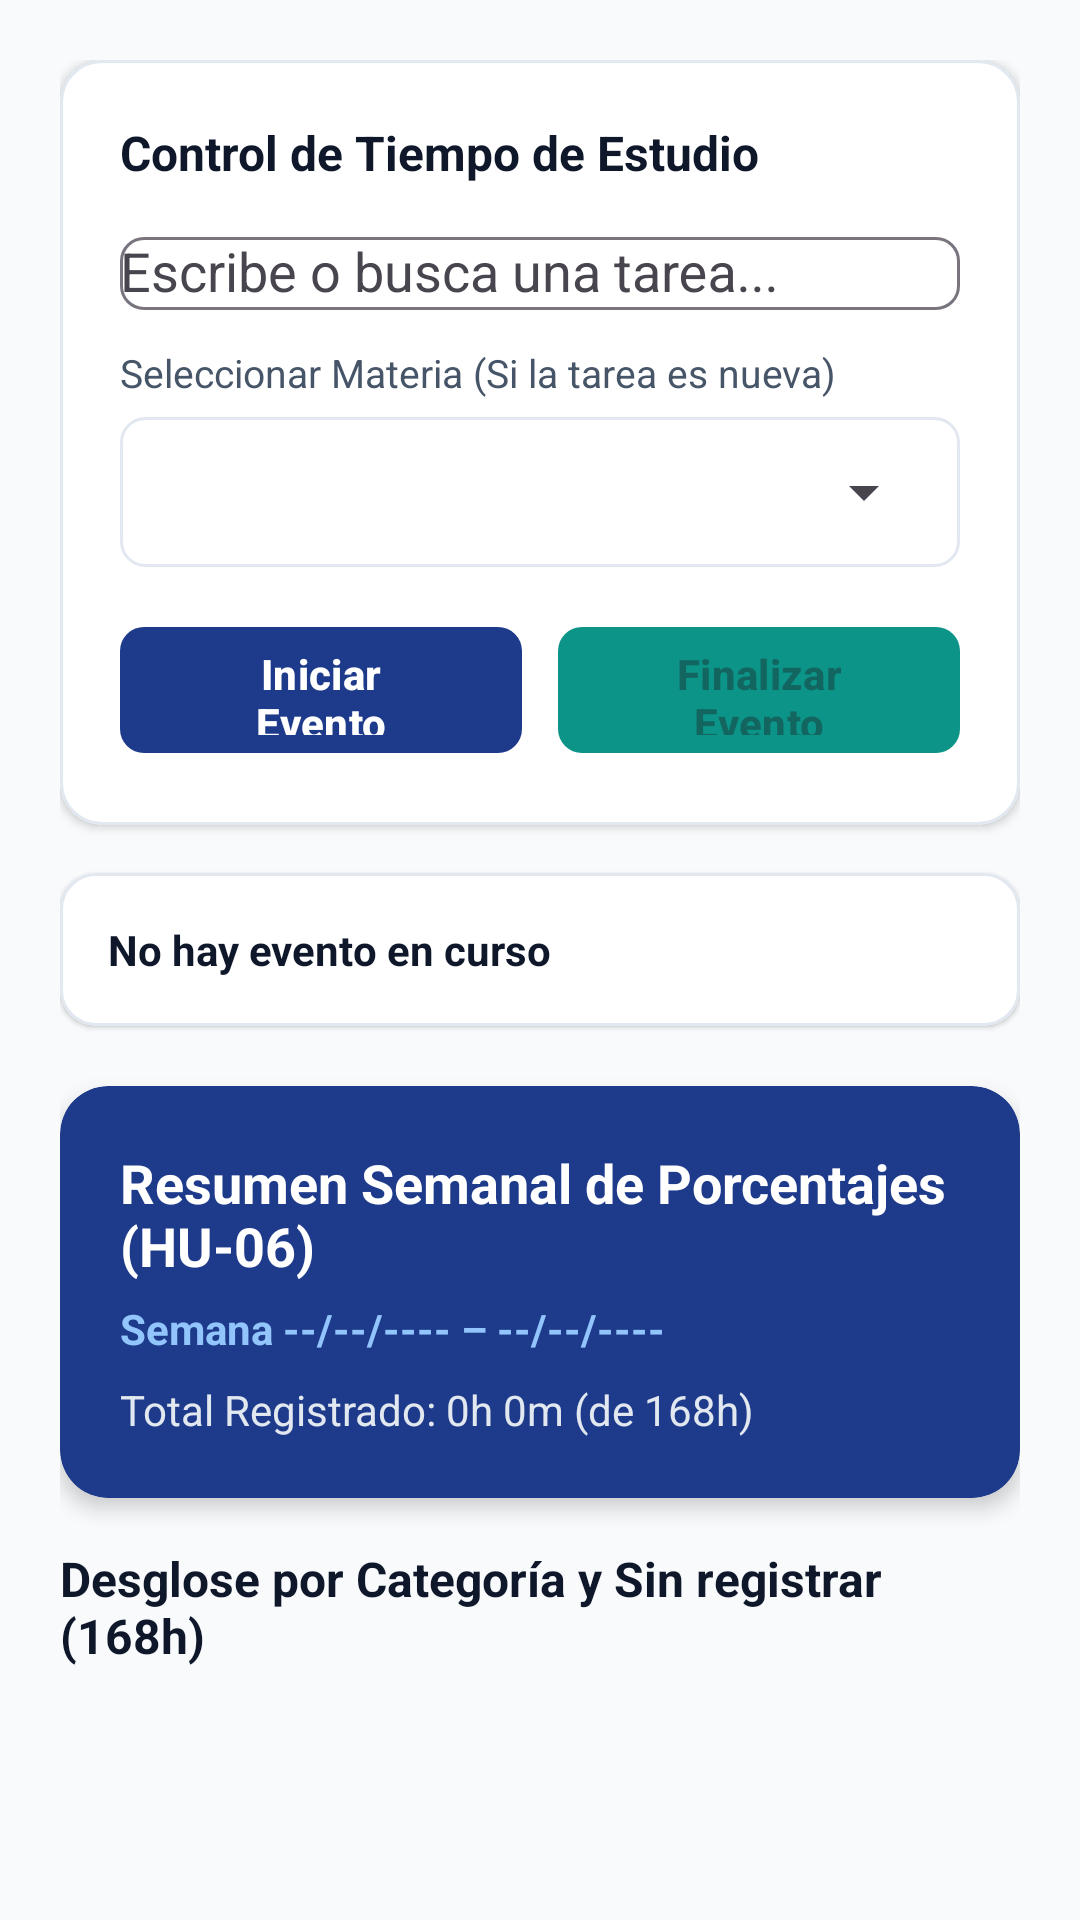

The Android layout XML behind this screen, and the referenced resources:
<!-- AndroidManifest.xml: application theme Theme.MiTiempoSemanal -->
<!-- res/layout/activity_events.xml -->
<?xml version="1.0" encoding="utf-8"?>
<ScrollView xmlns:android="http://schemas.android.com/apk/res/android"
    xmlns:app="http://schemas.android.com/apk/res-auto"
    android:layout_width="match_parent"
    android:layout_height="match_parent"
    android:fillViewport="true"
    android:background="@color/background_academic">

    <LinearLayout
        android:layout_width="match_parent"
        android:layout_height="wrap_content"
        android:orientation="vertical"
        android:padding="20dp">

        
        <com.google.android.material.card.MaterialCardView
            android:layout_width="match_parent"
            android:layout_height="wrap_content"
            android:layout_marginBottom="16dp"
            app:cardBackgroundColor="@color/surface_academic"
            app:cardCornerRadius="14dp"
            app:cardElevation="2dp"
            app:strokeColor="@color/divider_color"
            app:strokeWidth="1dp">

            <LinearLayout
                android:layout_width="match_parent"
                android:layout_height="wrap_content"
                android:orientation="vertical"
                android:padding="20dp">

                <TextView
                    android:layout_width="match_parent"
                    android:layout_height="wrap_content"
                    android:layout_marginBottom="12dp"
                    android:text="Control de Tiempo de Estudio"
                    android:textColor="@color/text_primary"
                    android:textSize="16sp"
                    android:textStyle="bold" />

                <com.google.android.material.textfield.TextInputLayout
                    android:layout_width="match_parent"
                    android:layout_height="wrap_content"
                    android:layout_marginBottom="12dp"
                    app:boxBackgroundMode="outline"
                    app:boxCornerRadiusBottomEnd="8dp"
                    app:boxCornerRadiusBottomStart="8dp"
                    app:boxCornerRadiusTopEnd="8dp"
                    app:boxCornerRadiusTopStart="8dp">

                    <AutoCompleteTextView
                        android:id="@+id/autoCompleteTask"
                        android:layout_width="match_parent"
                        android:layout_height="wrap_content"
                        android:hint="Escribe o busca una tarea..."
                        android:completionThreshold="1"
                        android:inputType="text"
                        android:maxLines="1" />

                </com.google.android.material.textfield.TextInputLayout>

                
                <TextView
                    android:layout_width="match_parent"
                    android:layout_height="wrap_content"
                    android:layout_marginBottom="6dp"
                    android:text="Seleccionar Materia (Si la tarea es nueva)"
                    android:textColor="@color/text_secondary"
                    android:textSize="13sp" />

                <FrameLayout
                    android:layout_width="match_parent"
                    android:layout_height="50dp"
                    android:layout_marginBottom="16dp"
                    android:background="@drawable/spinner_background"
                    android:paddingStart="8dp"
                    android:paddingEnd="8dp">

                    <Spinner
                        android:id="@+id/spinnerEventCategory"
                        android:layout_width="match_parent"
                        android:layout_height="match_parent" />
                </FrameLayout>

                
                <LinearLayout
                    android:layout_width="match_parent"
                    android:layout_height="wrap_content"
                    android:orientation="horizontal">

                    <com.google.android.material.button.MaterialButton
                        android:id="@+id/btnStartEvent"
                        android:layout_width="0dp"
                        android:layout_height="50dp"
                        android:layout_weight="1"
                        android:layout_marginEnd="6dp"
                        android:text="Iniciar Evento"
                        android:textSize="14sp"
                        android:textStyle="bold"
                        app:backgroundTint="@color/primary_academic"
                        app:cornerRadius="8dp" />

                    <com.google.android.material.button.MaterialButton
                        android:id="@+id/btnEndEvent"
                        android:layout_width="0dp"
                        android:layout_height="50dp"
                        android:layout_weight="1"
                        android:layout_marginStart="6dp"
                        android:text="Finalizar Evento"
                        android:enabled="false"
                        android:textSize="14sp"
                        android:textStyle="bold"
                        app:backgroundTint="@color/secondary_academic"
                        app:cornerRadius="8dp" />
                </LinearLayout>

            </LinearLayout>
        </com.google.android.material.card.MaterialCardView>

        
        <com.google.android.material.card.MaterialCardView
            android:layout_width="match_parent"
            android:layout_height="wrap_content"
            android:layout_marginBottom="20dp"
            app:cardBackgroundColor="@color/surface_academic"
            app:cardCornerRadius="12dp"
            app:cardElevation="1dp"
            app:strokeColor="@color/divider_color"
            app:strokeWidth="1dp">

            <TextView
                android:id="@+id/tvActiveEventStatus"
                android:layout_width="match_parent"
                android:layout_height="wrap_content"
                android:padding="16dp"
                android:text="No hay evento en curso"
                android:textColor="@color/text_primary"
                android:textSize="14sp"
                android:textStyle="bold" />
        </com.google.android.material.card.MaterialCardView>

        
        <com.google.android.material.card.MaterialCardView
            android:layout_width="match_parent"
            android:layout_height="wrap_content"
            android:layout_marginBottom="16dp"
            app:cardBackgroundColor="@color/primary_academic"
            app:cardCornerRadius="16dp"
            app:cardElevation="4dp"
            app:strokeWidth="0dp">

            <LinearLayout
                android:layout_width="match_parent"
                android:layout_height="wrap_content"
                android:orientation="vertical"
                android:padding="20dp">

                <TextView
                    android:layout_width="wrap_content"
                    android:layout_height="wrap_content"
                    android:text="Resumen Semanal de Porcentajes (HU-06)"
                    android:textColor="@color/white"
                    android:textSize="18sp"
                    android:textStyle="bold" />

                <TextView
                    android:id="@+id/tvWeekRange"
                    android:layout_width="wrap_content"
                    android:layout_height="wrap_content"
                    android:layout_marginTop="6dp"
                    android:text="Semana --/--/---- – --/--/----"
                    android:textColor="#93C5FD"
                    android:textSize="14sp"
                    android:textStyle="bold" />

                <TextView
                    android:id="@+id/tvTotalTime"
                    android:layout_width="wrap_content"
                    android:layout_height="wrap_content"
                    android:layout_marginTop="8dp"
                    android:text="Total Registrado: 0h 0m (de 168h)"
                    android:textColor="#E2E8F0"
                    android:textSize="14sp" />

            </LinearLayout>
        </com.google.android.material.card.MaterialCardView>

        <TextView
            android:layout_width="match_parent"
            android:layout_height="wrap_content"
            android:layout_marginBottom="10dp"
            android:text="Desglose por Categoría y Sin registrar (168h)"
            android:textColor="@color/text_primary"
            android:textSize="16sp"
            android:textStyle="bold" />

        
        <LinearLayout
            android:id="@+id/containerStats"
            android:layout_width="match_parent"
            android:layout_height="wrap_content"
            android:orientation="vertical"
            android:layout_marginBottom="16dp" />

    </LinearLayout>
</ScrollView>
<!-- resources referenced by this layout -->
<resources>
  <color name="background_academic">#F8FAFC</color>
  <color name="divider_color">#E2E8F0</color>
  <color name="primary_academic">#1E3A8A</color>
  <color name="secondary_academic">#0D9488</color>
  <color name="surface_academic">#FFFFFF</color>
  <color name="text_primary">#0F172A</color>
  <color name="text_secondary">#475569</color>
  <color name="white">#FFFFFFFF</color>
  <!-- drawable spinner_background (drawable) -->
  <?xml version="1.0" encoding="utf-8"?>
  <shape xmlns:android="http://schemas.android.com/apk/res/android"
      android:shape="rectangle">
      <solid android:color="@color/surface_academic" />
      <corners android:radius="8dp" />
      <stroke
          android:width="1dp"
          android:color="@color/divider_color" />
  </shape>
  <style name="Theme.MiTiempoSemanal" parent="Base.Theme.MiTiempoSemanal" />
  <style name="Base.Theme.MiTiempoSemanal" parent="Theme.Material3.DayNight.NoActionBar">
          
          
      </style>
</resources>
